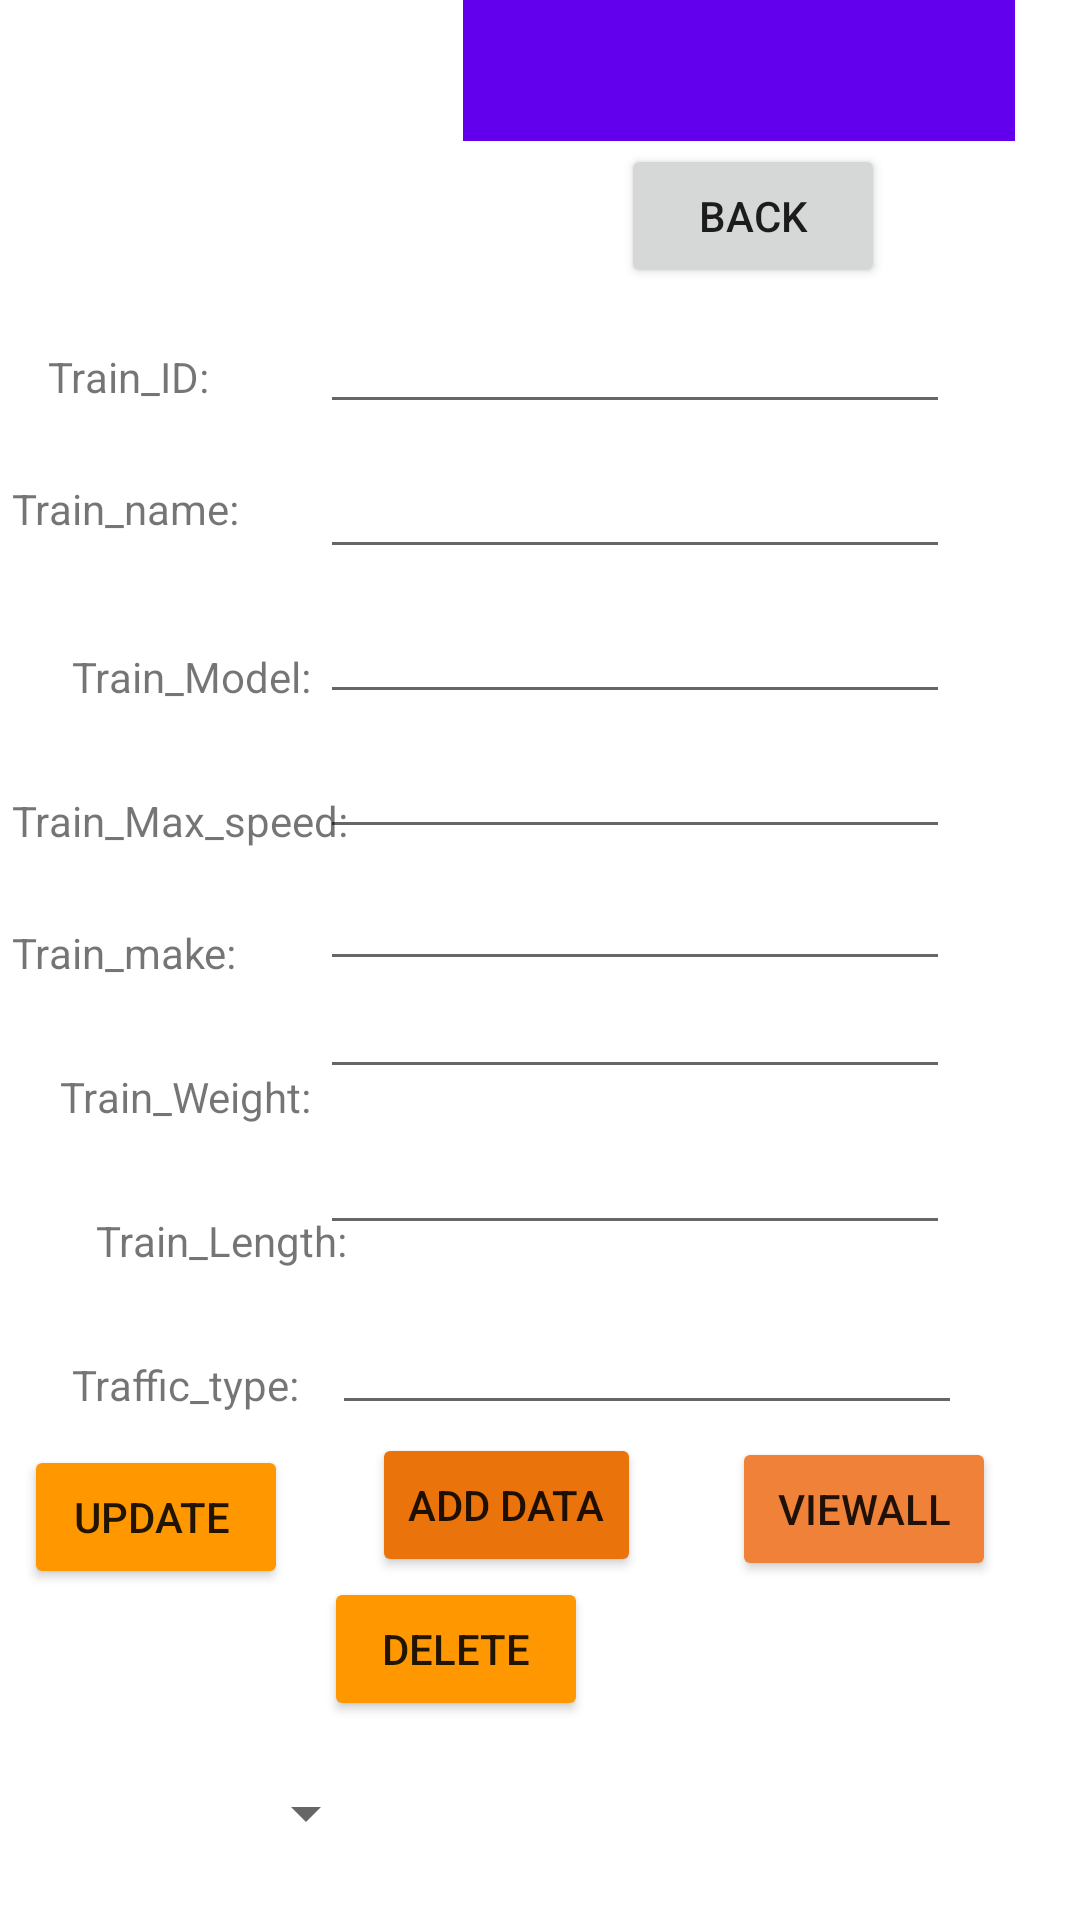

Android layout source for this screen:
<!-- AndroidManifest.xml: application theme Theme.TestResources -->
<!-- res/layout/activity_train.xml -->
<?xml version="1.0" encoding="utf-8"?>
<androidx.constraintlayout.widget.ConstraintLayout xmlns:android="http://schemas.android.com/apk/res/android"
    xmlns:app="http://schemas.android.com/apk/res-auto"
    xmlns:tools="http://schemas.android.com/tools"
    android:layout_width="match_parent"
    android:layout_height="match_parent"
    android:orientation="vertical"
    tools:context=".TrackActivity">

    <EditText
        android:id="@+id/editTextTextPersonName1"
        android:layout_width="wrap_content"
        android:layout_height="wrap_content"
        android:layout_marginTop="100dp"
        android:ems="10"
        android:inputType="textPersonName"
        app:layout_constraintEnd_toEndOf="parent"
        app:layout_constraintHorizontal_bias="0.711"
        app:layout_constraintStart_toStartOf="parent"
        app:layout_constraintTop_toTopOf="parent" />

    <EditText
        android:id="@+id/editTextTextPersonName2"
        android:layout_width="wrap_content"
        android:layout_height="wrap_content"
        android:layout_marginTop="7dp"
        android:ems="10"
        android:inputType="textPersonName"
        app:layout_constraintStart_toStartOf="@+id/editTextTextPersonName1"
        app:layout_constraintTop_toBottomOf="@+id/editTextTextPersonName1" />

    <EditText
        android:id="@+id/editTextTextPersonName3"
        android:layout_width="wrap_content"
        android:layout_height="wrap_content"
        android:layout_marginTop="7dp"
        android:ems="10"
        android:inputType="textPersonName"
        app:layout_constraintStart_toStartOf="@+id/editTextTextPersonName2"
        app:layout_constraintTop_toBottomOf="@+id/editTextTextPersonName2" />


    <EditText
        android:id="@+id/editTextTextPersonName4"
        android:layout_width="wrap_content"
        android:layout_height="wrap_content"
        android:layout_marginTop="96dp"
        android:ems="10"
        android:inputType="textPersonName"
        app:layout_constraintStart_toStartOf="@+id/editTextTextPersonName2"
        app:layout_constraintTop_toBottomOf="@+id/editTextTextPersonName2" />

    <EditText
        android:id="@+id/editTextTextPersonName5"
        android:layout_width="wrap_content"
        android:layout_height="wrap_content"
        android:layout_marginTop="132dp"
        android:ems="10"
        android:inputType="textPersonName"
        app:layout_constraintStart_toStartOf="@+id/editTextTextPersonName2"
        app:layout_constraintTop_toBottomOf="@+id/editTextTextPersonName2" />

    <EditText
        android:id="@+id/editTextTextPersonName6"
        android:layout_width="wrap_content"
        android:layout_height="wrap_content"
        android:layout_marginTop="52dp"
        android:ems="10"
        android:inputType="textPersonName"
        app:layout_constraintStart_toStartOf="@+id/editTextTextPersonName2"
        app:layout_constraintTop_toBottomOf="@+id/editTextTextPersonName2" />

    <EditText
        android:id="@+id/editTextTextPersonName7"
        android:layout_width="wrap_content"
        android:layout_height="wrap_content"
        android:layout_marginTop="184dp"
        android:ems="10"
        android:inputType="textPersonName"
        app:layout_constraintStart_toStartOf="@+id/editTextTextPersonName2"
        app:layout_constraintTop_toBottomOf="@+id/editTextTextPersonName2" />

    <EditText
        android:id="@+id/editTextTextPersonName8"
        android:layout_width="wrap_content"
        android:layout_height="wrap_content"
        android:layout_marginStart="4dp"
        android:layout_marginLeft="4dp"
        android:layout_marginTop="244dp"
        android:ems="10"
        android:inputType="textPersonName"
        app:layout_constraintStart_toStartOf="@+id/editTextTextPersonName2"
        app:layout_constraintTop_toBottomOf="@+id/editTextTextPersonName2" />

    <Button
        android:id="@+id/button_add"
        android:layout_width="wrap_content"
        android:layout_height="wrap_content"
        android:layout_marginStart="124dp"
        android:layout_marginLeft="124dp"
        android:layout_marginTop="44dp"
        android:text="Add Data"
        app:backgroundTint="#EA730B"
        app:layout_constraintStart_toStartOf="parent"
        app:layout_constraintTop_toTopOf="@+id/editTextTextPersonName8" />

    <TextView
        android:id="@+id/textView1"
        android:layout_width="wrap_content"
        android:layout_height="wrap_content"
        android:layout_marginStart="16dp"
        android:layout_marginLeft="16dp"
        android:layout_marginTop="116dp"
        android:text="Train_ID:"
        app:layout_constraintStart_toStartOf="parent"
        app:layout_constraintTop_toTopOf="parent" />

    <TextView
        android:id="@+id/textView2"
        android:layout_width="wrap_content"
        android:layout_height="wrap_content"
        android:layout_marginStart="4dp"
        android:layout_marginLeft="4dp"
        android:layout_marginTop="160dp"
        android:text="Train_name:"
        app:layout_constraintStart_toStartOf="parent"
        app:layout_constraintTop_toTopOf="parent" />

    <TextView
        android:id="@+id/textView3"
        android:layout_width="wrap_content"
        android:layout_height="wrap_content"
        android:layout_marginStart="24dp"
        android:layout_marginLeft="24dp"
        android:layout_marginTop="216dp"
        android:text="Train_Model:"
        app:layout_constraintStart_toStartOf="parent"
        app:layout_constraintTop_toTopOf="parent" />

    <TextView
        android:id="@+id/textView4"
        android:layout_width="wrap_content"
        android:layout_height="wrap_content"
        android:layout_marginStart="4dp"
        android:layout_marginLeft="4dp"
        android:layout_marginTop="308dp"
        android:text="Train_make:"
        app:layout_constraintStart_toStartOf="parent"
        app:layout_constraintTop_toTopOf="parent" />

    <TextView
        android:id="@+id/textView5"
        android:layout_width="wrap_content"
        android:layout_height="wrap_content"
        android:layout_marginStart="4dp"
        android:layout_marginLeft="4dp"
        android:layout_marginTop="264dp"
        android:text="Train_Max_speed:"
        app:layout_constraintStart_toStartOf="parent"
        app:layout_constraintTop_toTopOf="parent" />

    <TextView
        android:id="@+id/textView6"
        android:layout_width="wrap_content"
        android:layout_height="wrap_content"
        android:layout_marginStart="20dp"
        android:layout_marginLeft="20dp"
        android:layout_marginTop="356dp"
        android:text="Train_Weight:"
        app:layout_constraintStart_toStartOf="parent"
        app:layout_constraintTop_toTopOf="parent" />

    <TextView
        android:id="@+id/textView7"
        android:layout_width="wrap_content"
        android:layout_height="wrap_content"
        android:layout_marginStart="32dp"
        android:layout_marginLeft="32dp"
        android:layout_marginTop="404dp"
        android:text="Train_Length:"
        app:layout_constraintStart_toStartOf="parent"
        app:layout_constraintTop_toTopOf="parent" />


    <TextView
        android:id="@+id/textView8"
        android:layout_width="wrap_content"
        android:layout_height="wrap_content"
        android:layout_marginStart="24dp"
        android:layout_marginLeft="24dp"
        android:layout_marginTop="452dp"
        android:text="Traffic_type:"
        app:layout_constraintStart_toStartOf="parent"
        app:layout_constraintTop_toTopOf="parent" />

    <Button
        android:id="@+id/button_viewall"
        android:layout_width="wrap_content"
        android:layout_height="wrap_content"
        android:layout_marginTop="4dp"
        android:layout_marginEnd="28dp"
        android:layout_marginRight="28dp"
        android:text="Viewall"
        app:backgroundTint="#EF8139"
        app:layout_constraintEnd_toEndOf="parent"
        app:layout_constraintHorizontal_bias="1.0"
        app:layout_constraintStart_toEndOf="@+id/button_add"
        app:layout_constraintTop_toBottomOf="@+id/editTextTextPersonName8" />

    <Button
        android:id="@+id/button_update"
        android:layout_width="wrap_content"
        android:layout_height="wrap_content"
        android:layout_marginTop="4dp"
        android:text="Update "
        app:backgroundTint="#FF9800"
        app:layout_constraintEnd_toStartOf="@+id/button_delete"
        app:layout_constraintHorizontal_bias="0.406"
        app:layout_constraintStart_toStartOf="parent"
        app:layout_constraintTop_toTopOf="@+id/button_add" />

    <Button
        android:id="@+id/button_delete"
        android:layout_width="wrap_content"
        android:layout_height="wrap_content"
        android:layout_marginTop="48dp"
        android:layout_marginEnd="164dp"
        android:layout_marginRight="164dp"
        android:text="Delete"
        app:backgroundTint="#FF9800"
        app:layout_constraintEnd_toEndOf="parent"
        app:layout_constraintTop_toTopOf="@+id/button_add" />

    <Spinner
        android:id="@+id/spinner"
        android:layout_width="184dp"
        android:layout_height="47dp"
        android:layout_marginBottom="32dp"
        android:background="@color/purple_500"
        android:visibility="visible"
        app:layout_constraintBottom_toTopOf="@+id/button"
        app:layout_constraintEnd_toEndOf="parent"
        app:layout_constraintHorizontal_bias="0.876"
        app:layout_constraintStart_toStartOf="parent" />

    <Spinner
        android:id="@+id/spinner3"
        android:layout_width="126dp"
        android:layout_height="33dp"
        android:layout_marginTop="588dp"
        app:layout_constraintEnd_toEndOf="parent"
        app:layout_constraintHorizontal_bias="0.0"
        app:layout_constraintStart_toStartOf="parent"
        app:layout_constraintTop_toTopOf="parent" />

    <Button
        android:id="@+id/back"
        android:layout_width="wrap_content"
        android:layout_height="wrap_content"
        android:text="Back"
        app:layout_constraintBottom_toTopOf="@+id/editTextTextPersonName1"
        app:layout_constraintEnd_toEndOf="parent"
        app:layout_constraintHorizontal_bias="0.761"
        app:layout_constraintStart_toStartOf="parent"
        app:layout_constraintTop_toBottomOf="@+id/spinner"
        app:layout_constraintVertical_bias="0.216" />

</androidx.constraintlayout.widget.ConstraintLayout>
<!-- resources referenced by this layout -->
<resources>
  <style name="Theme.TestResources" parent="Theme.MaterialComponents.DayNight.DarkActionBar">
          
          <item name="colorPrimary">@color/purple_500</item>
          <item name="colorPrimaryVariant">@color/purple_700</item>
          <item name="colorOnPrimary">@color/white</item>
          
          <item name="colorSecondary">@color/teal_200</item>
          <item name="colorSecondaryVariant">@color/teal_700</item>
          <item name="colorOnSecondary">@color/black</item>
          
          <item name="android:statusBarColor" tools:targetApi="l">?attr/colorPrimaryVariant</item>
          
      </style>
  <!-- not gathered from this repository: default colours our renderer supplied (Android Studio template values) -->
  <color name="purple_500">#FF6200EE</color>
  <color name="purple_700">#FF3700B3</color>
  <color name="teal_200">#FF03DAC5</color>
  <color name="teal_700">#FF018786</color>
  <color name="black">#FF000000</color>
  <color name="white">#FFFFFFFF</color>
</resources>
